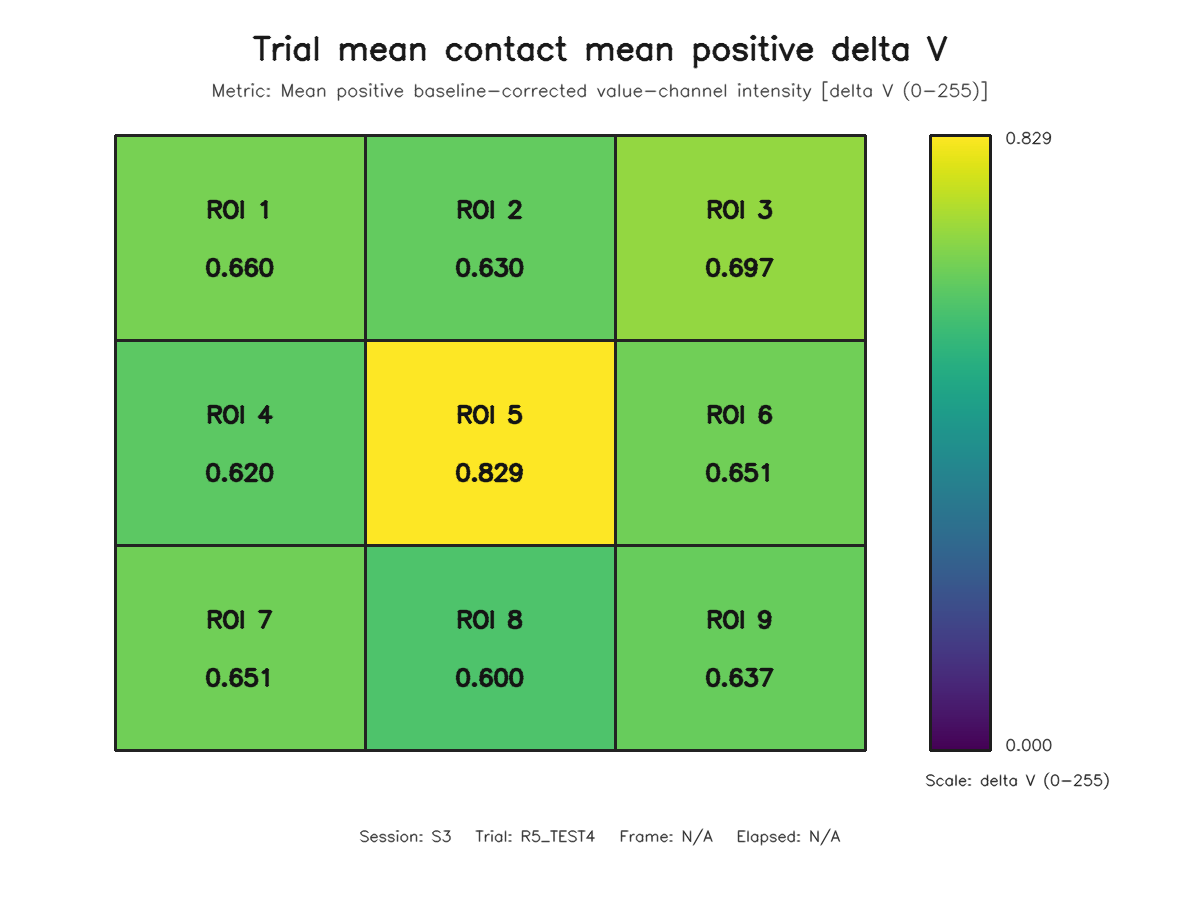

Data behind this chart, as committed beside it:
roi, row, column, value
1, 1, 1, 0.6603
2, 1, 2, 0.6298
3, 1, 3, 0.6972
4, 2, 1, 0.6197
5, 2, 2, 0.8293
6, 2, 3, 0.6509
7, 3, 1, 0.651
8, 3, 2, 0.6
9, 3, 3, 0.6374
